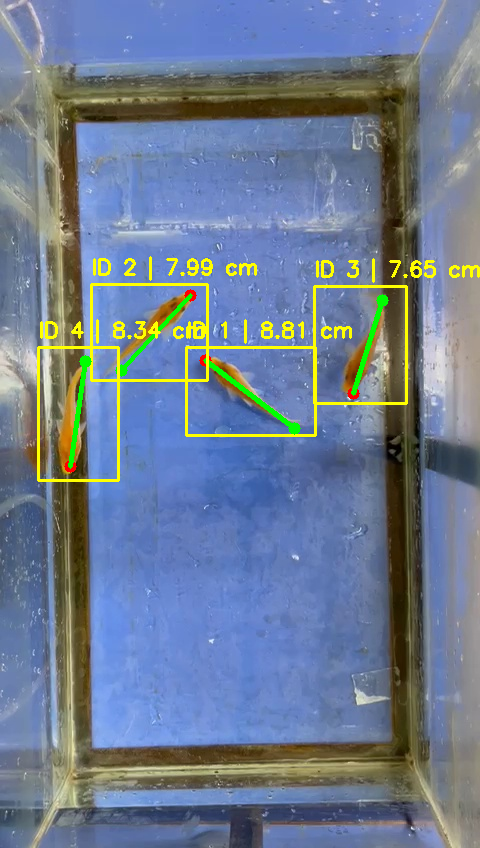

Data behind this chart, as committed beside it:
run_id, fish_id, confidence, length_px, length_cm
20251213-153155-60b6a, 1, 0.8, 112.2, 8.812
20251213-153155-60b6a, 2, 0.7786, 101.7, 7.987
20251213-153155-60b6a, 3, 0.7474, 97.43, 7.651
20251213-153155-60b6a, 4, 0.6593, 106.3, 8.344
